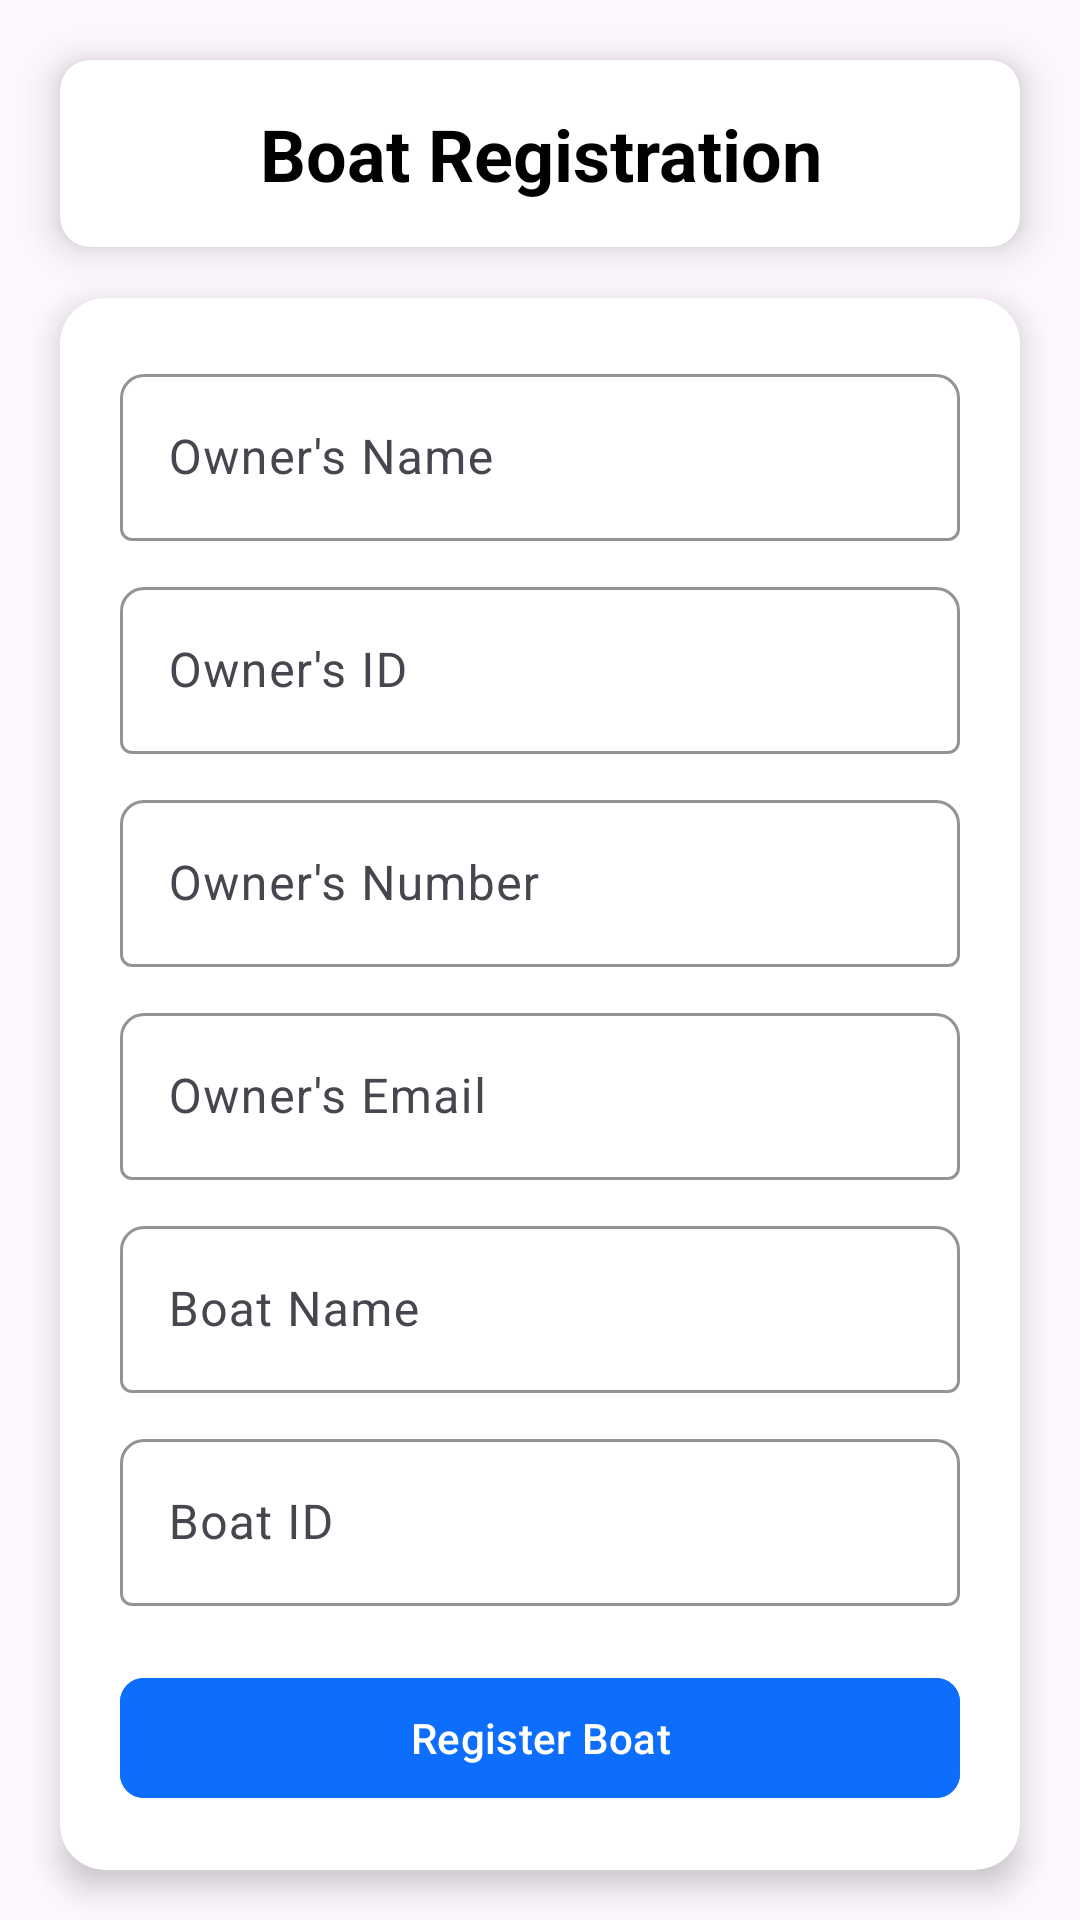

Layout XML and referenced resources for this Android screen:
<!-- AndroidManifest.xml: application theme Theme.Marinetrack -->
<!-- res/layout/boat_register_display.xml -->
<?xml version="1.0" encoding="utf-8"?>
<androidx.constraintlayout.widget.ConstraintLayout xmlns:android="http://schemas.android.com/apk/res/android"
    xmlns:app="http://schemas.android.com/apk/res-auto"
    xmlns:tools="http://schemas.android.com/tools"
    android:layout_width="match_parent"
    android:layout_height="match_parent"
    android:background="@drawable/img"
    tools:context=".BoatRegistrationActivity">

    
    <androidx.cardview.widget.CardView
        android:id="@+id/cardView"
        android:layout_width="match_parent"
        android:layout_height="wrap_content"
        android:layout_margin="20dp"
        app:cardBackgroundColor="@color/white"
        app:cardCornerRadius="10dp"
        app:cardElevation="8dp"
        app:layout_constraintEnd_toEndOf="parent"
        app:layout_constraintStart_toStartOf="parent"
        app:layout_constraintTop_toTopOf="parent">

        <TextView
            android:id="@+id/titleText"
            android:layout_width="match_parent"
            android:layout_height="wrap_content"
            android:gravity="center"
            android:padding="15dp"
            android:text="Boat Registration"
            android:textColor="@color/black"
            android:textSize="24sp"
            android:textStyle="bold" />
    </androidx.cardview.widget.CardView>

    
    <androidx.cardview.widget.CardView
        android:layout_width="match_parent"
        android:layout_height="wrap_content"
        android:layout_margin="20dp"
        app:cardBackgroundColor="@color/white"
        app:cardCornerRadius="15dp"
        app:cardElevation="6dp"
        app:layout_constraintBottom_toBottomOf="parent"
        app:layout_constraintEnd_toEndOf="parent"
        app:layout_constraintStart_toStartOf="parent"
        app:layout_constraintTop_toBottomOf="@+id/cardView"
        tools:ignore="NotSibling">

        <LinearLayout
            android:layout_width="match_parent"
            android:layout_height="wrap_content"
            android:orientation="vertical"
            android:padding="20dp">

            
            <com.google.android.material.textfield.TextInputLayout
                android:layout_width="match_parent"
                android:layout_height="wrap_content"
                app:boxCornerRadiusTopEnd="8dp"
                app:boxCornerRadiusTopStart="8dp"
                app:boxStrokeColor="@color/primary">

                <com.google.android.material.textfield.TextInputEditText
                    android:id="@+id/ownerName"
                    android:layout_width="match_parent"
                    android:layout_height="wrap_content"
                    android:hint="Owner's Name"
                    android:textColor="@color/black"
                    android:textSize="16sp" />
            </com.google.android.material.textfield.TextInputLayout>

            
            <com.google.android.material.textfield.TextInputLayout
                android:layout_width="match_parent"
                android:layout_height="wrap_content"
                android:layout_marginTop="10dp"
                app:boxCornerRadiusTopEnd="8dp"
                app:boxCornerRadiusTopStart="8dp"
                app:boxStrokeColor="@color/primary">

                <com.google.android.material.textfield.TextInputEditText
                    android:id="@+id/ownerId"
                    android:layout_width="match_parent"
                    android:layout_height="wrap_content"
                    android:hint="Owner's ID"
                    android:textColor="@color/black"
                    android:textSize="16sp" />
            </com.google.android.material.textfield.TextInputLayout>

            
            <com.google.android.material.textfield.TextInputLayout
                android:layout_width="match_parent"
                android:layout_height="wrap_content"
                android:layout_marginTop="10dp"
                app:boxCornerRadiusTopEnd="8dp"
                app:boxCornerRadiusTopStart="8dp"
                app:boxStrokeColor="@color/primary">

                <com.google.android.material.textfield.TextInputEditText
                    android:id="@+id/ownerNumber"
                    android:layout_width="match_parent"
                    android:layout_height="wrap_content"
                    android:hint="Owner's Number"
                    android:textColor="@color/black"
                    android:textSize="16sp" />
            </com.google.android.material.textfield.TextInputLayout>

            
            <com.google.android.material.textfield.TextInputLayout
                android:layout_width="match_parent"
                android:layout_height="wrap_content"
                android:layout_marginTop="10dp"
                app:boxCornerRadiusTopEnd="8dp"
                app:boxCornerRadiusTopStart="8dp"
                app:boxStrokeColor="@color/primary">

                <com.google.android.material.textfield.TextInputEditText
                    android:id="@+id/ownerEmail"
                    android:layout_width="match_parent"
                    android:layout_height="wrap_content"
                    android:hint="Owner's Email"
                    android:textColor="@color/black"
                    android:textSize="16sp" />
            </com.google.android.material.textfield.TextInputLayout>


            
            <com.google.android.material.textfield.TextInputLayout
                android:layout_width="match_parent"
                android:layout_height="wrap_content"
                android:layout_marginTop="10dp"
                app:boxCornerRadiusTopEnd="8dp"
                app:boxCornerRadiusTopStart="8dp"
                app:boxStrokeColor="@color/primary">

                <com.google.android.material.textfield.TextInputEditText
                    android:id="@+id/boatName"
                    android:layout_width="match_parent"
                    android:layout_height="wrap_content"
                    android:hint="Boat Name"
                    android:textColor="@color/black"
                    android:textSize="16sp" />
            </com.google.android.material.textfield.TextInputLayout>


            
            <com.google.android.material.textfield.TextInputLayout
                android:layout_width="match_parent"
                android:layout_height="wrap_content"
                android:layout_marginTop="10dp"
                app:boxCornerRadiusTopEnd="8dp"
                app:boxCornerRadiusTopStart="8dp"
                app:boxStrokeColor="@color/primary">

                <com.google.android.material.textfield.TextInputEditText
                    android:id="@+id/boatID"
                    android:layout_width="match_parent"
                    android:layout_height="wrap_content"
                    android:hint="Boat ID"
                    android:textColor="@color/black"
                    android:textSize="16sp" />
            </com.google.android.material.textfield.TextInputLayout>

            
            <com.google.android.material.button.MaterialButton
                android:id="@+id/submitBtn"
                android:layout_width="match_parent"
                android:layout_height="wrap_content"
                android:layout_marginTop="20dp"
                android:backgroundTint="@color/primary"
                android:text="Register Boat"
                android:textColor="@color/white"
                app:cornerRadius="8dp" />
        </LinearLayout>
    </androidx.cardview.widget.CardView>

</androidx.constraintlayout.widget.ConstraintLayout>
<!-- resources referenced by this layout -->
<resources>
  <color name="black">#FF000000</color>
  <color name="primary">#0d6efd</color>
  <color name="white">#FFFFFFFF</color>
  <style name="Theme.Marinetrack" parent="Base.Theme.Marinetrack" />
  <style name="Base.Theme.Marinetrack" parent="Theme.Material3.DayNight.NoActionBar">
          
          
      </style>
</resources>
